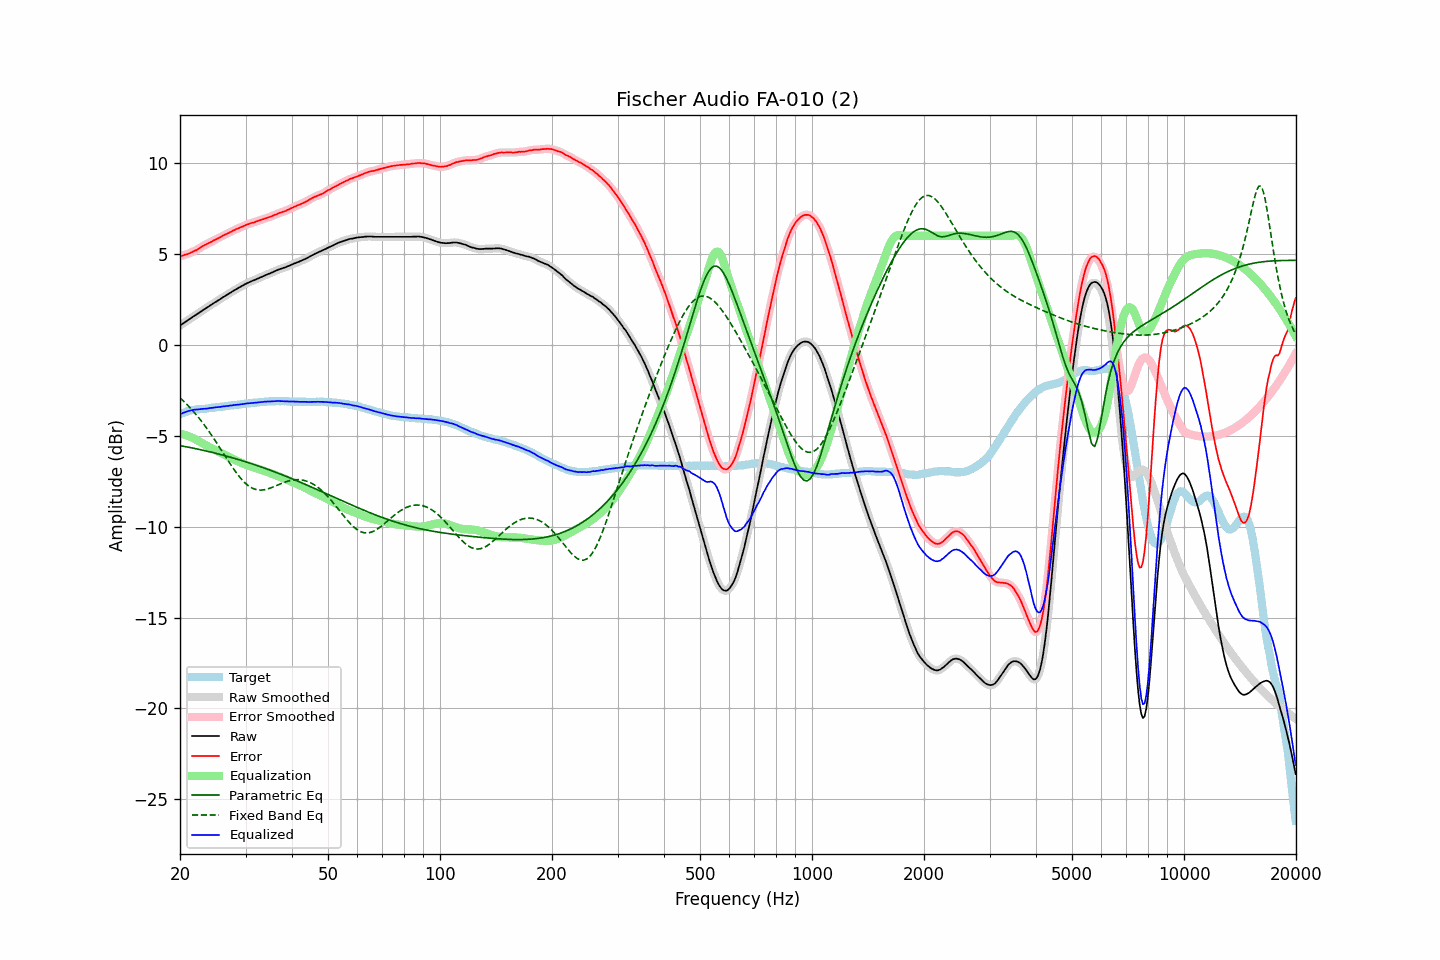

The file beside this chart, header and first rows:
frequency, raw, error, smoothed, error_smoothed, equalization, parametric_eq, fixed_band_eq, equalized_raw, equalized_smoothed, target
20.00, 1.06, 4.88, 1.06, 4.88, -4.88, -5.54, -2.91, -3.82, -3.82, -3.82
20.20, 1.12, 4.90, 1.12, 4.90, -4.90, -5.56, -2.99, -3.78, -3.78, -3.78
20.40, 1.18, 4.92, 1.18, 4.93, -4.92, -5.57, -3.08, -3.74, -3.74, -3.74
20.61, 1.24, 4.96, 1.24, 4.95, -4.95, -5.59, -3.16, -3.71, -3.71, -3.72
20.81, 1.30, 4.98, 1.30, 4.98, -4.98, -5.61, -3.25, -3.67, -3.67, -3.68
21.02, 1.36, 5.00, 1.36, 5.01, -5.01, -5.62, -3.34, -3.65, -3.65, -3.64
21.23, 1.42, 5.04, 1.42, 5.04, -5.04, -5.64, -3.43, -3.62, -3.62, -3.62
21.44, 1.48, 5.08, 1.48, 5.08, -5.08, -5.66, -3.53, -3.60, -3.60, -3.60
21.66, 1.54, 5.12, 1.54, 5.12, -5.12, -5.68, -3.62, -3.58, -3.58, -3.58
21.87, 1.60, 5.17, 1.60, 5.17, -5.17, -5.69, -3.73, -3.56, -3.57, -3.57
22.09, 1.65, 5.20, 1.66, 5.21, -5.21, -5.71, -3.83, -3.56, -3.56, -3.55
22.31, 1.71, 5.25, 1.71, 5.26, -5.26, -5.73, -3.94, -3.55, -3.55, -3.54
22.54, 1.77, 5.31, 1.77, 5.31, -5.31, -5.75, -4.04, -3.54, -3.54, -3.54
22.76, 1.83, 5.37, 1.83, 5.37, -5.37, -5.77, -4.16, -3.53, -3.53, -3.53
22.99, 1.89, 5.42, 1.89, 5.42, -5.42, -5.79, -4.27, -3.52, -3.52, -3.53
23.22, 1.95, 5.48, 1.95, 5.47, -5.47, -5.81, -4.39, -3.51, -3.51, -3.52
23.45, 2.00, 5.52, 2.01, 5.52, -5.51, -5.83, -4.51, -3.51, -3.51, -3.51
23.69, 2.06, 5.57, 2.07, 5.56, -5.56, -5.85, -4.63, -3.50, -3.50, -3.50
23.92, 2.12, 5.61, 2.12, 5.60, -5.61, -5.87, -4.76, -3.48, -3.49, -3.48
24.16, 2.18, 5.65, 2.18, 5.65, -5.65, -5.89, -4.88, -3.47, -3.47, -3.46
24.40, 2.23, 5.69, 2.24, 5.70, -5.70, -5.91, -5.01, -3.46, -3.46, -3.45
24.65, 2.29, 5.75, 2.29, 5.74, -5.74, -5.94, -5.15, -3.45, -3.45, -3.45
24.89, 2.35, 5.79, 2.35, 5.79, -5.79, -5.96, -5.28, -3.43, -3.44, -3.44
25.14, 2.40, 5.83, 2.41, 5.83, -5.83, -5.98, -5.41, -3.43, -3.43, -3.43
25.39, 2.46, 5.88, 2.46, 5.88, -5.88, -6.00, -5.55, -3.42, -3.42, -3.42
25.65, 2.51, 5.92, 2.52, 5.92, -5.93, -6.02, -5.69, -3.41, -3.41, -3.41
25.91, 2.57, 5.97, 2.57, 5.97, -5.97, -6.05, -5.83, -3.40, -3.40, -3.40
26.16, 2.63, 6.02, 2.63, 6.02, -6.02, -6.07, -5.97, -3.38, -3.39, -3.39
26.43, 2.68, 6.06, 2.69, 6.06, -6.06, -6.10, -6.10, -3.38, -3.37, -3.38
26.69, 2.74, 6.10, 2.74, 6.11, -6.11, -6.12, -6.24, -3.36, -3.36, -3.36
26.96, 2.79, 6.14, 2.80, 6.15, -6.15, -6.14, -6.38, -3.36, -3.35, -3.35
27.23, 2.85, 6.20, 2.85, 6.19, -6.19, -6.17, -6.52, -3.34, -3.34, -3.34
27.50, 2.90, 6.23, 2.91, 6.23, -6.24, -6.19, -6.65, -3.33, -3.33, -3.32
27.77, 2.96, 6.29, 2.96, 6.28, -6.28, -6.22, -6.78, -3.31, -3.32, -3.32
28.05, 3.01, 6.32, 3.01, 6.32, -6.32, -6.24, -6.91, -3.31, -3.31, -3.30
28.33, 3.06, 6.37, 3.07, 6.37, -6.36, -6.27, -7.03, -3.30, -3.30, -3.31
28.62, 3.11, 6.40, 3.11, 6.40, -6.40, -6.30, -7.15, -3.29, -3.29, -3.29
28.90, 3.16, 6.44, 3.16, 6.44, -6.44, -6.32, -7.26, -3.28, -3.28, -3.28
29.19, 3.21, 6.48, 3.21, 6.48, -6.48, -6.35, -7.36, -3.27, -3.27, -3.27
29.48, 3.26, 6.51, 3.26, 6.52, -6.52, -6.38, -7.46, -3.26, -3.25, -3.25
29.78, 3.31, 6.55, 3.31, 6.56, -6.56, -6.40, -7.55, -3.24, -3.24, -3.24
30.08, 3.36, 6.60, 3.36, 6.59, -6.59, -6.43, -7.63, -3.23, -3.23, -3.23
30.38, 3.40, 6.63, 3.40, 6.63, -6.62, -6.46, -7.71, -3.22, -3.22, -3.22
30.68, 3.44, 6.66, 3.45, 6.66, -6.66, -6.49, -7.77, -3.21, -3.21, -3.21
30.99, 3.48, 6.69, 3.48, 6.69, -6.69, -6.52, -7.83, -3.20, -3.20, -3.21
31.30, 3.52, 6.72, 3.52, 6.71, -6.72, -6.55, -7.88, -3.19, -3.20, -3.20
31.61, 3.55, 6.73, 3.56, 6.74, -6.75, -6.58, -7.92, -3.19, -3.19, -3.18
31.93, 3.59, 6.77, 3.59, 6.77, -6.78, -6.61, -7.95, -3.18, -3.18, -3.18
32.24, 3.63, 6.81, 3.63, 6.80, -6.81, -6.64, -7.97, -3.17, -3.17, -3.17
32.57, 3.67, 6.84, 3.67, 6.84, -6.83, -6.67, -7.98, -3.16, -3.16, -3.16
32.89, 3.71, 6.86, 3.71, 6.86, -6.86, -6.70, -7.99, -3.15, -3.15, -3.15
33.22, 3.75, 6.90, 3.76, 6.90, -6.89, -6.73, -7.98, -3.14, -3.14, -3.15
33.55, 3.79, 6.92, 3.79, 6.93, -6.92, -6.76, -7.98, -3.13, -3.13, -3.13
33.89, 3.83, 6.96, 3.83, 6.96, -6.95, -6.79, -7.96, -3.12, -3.12, -3.13
34.23, 3.86, 6.98, 3.87, 6.98, -6.98, -6.82, -7.94, -3.12, -3.12, -3.11
34.57, 3.90, 7.02, 3.90, 7.01, -7.02, -6.86, -7.91, -3.11, -3.11, -3.11
34.92, 3.93, 7.04, 3.94, 7.04, -7.05, -6.89, -7.88, -3.11, -3.11, -3.11
35.27, 3.97, 7.07, 3.97, 7.08, -7.08, -6.92, -7.85, -3.11, -3.11, -3.10
35.62, 4.01, 7.11, 4.01, 7.11, -7.12, -6.96, -7.81, -3.10, -3.10, -3.10
35.97, 4.05, 7.16, 4.05, 7.15, -7.15, -6.99, -7.78, -3.10, -3.09, -3.10
... 635 more rows
